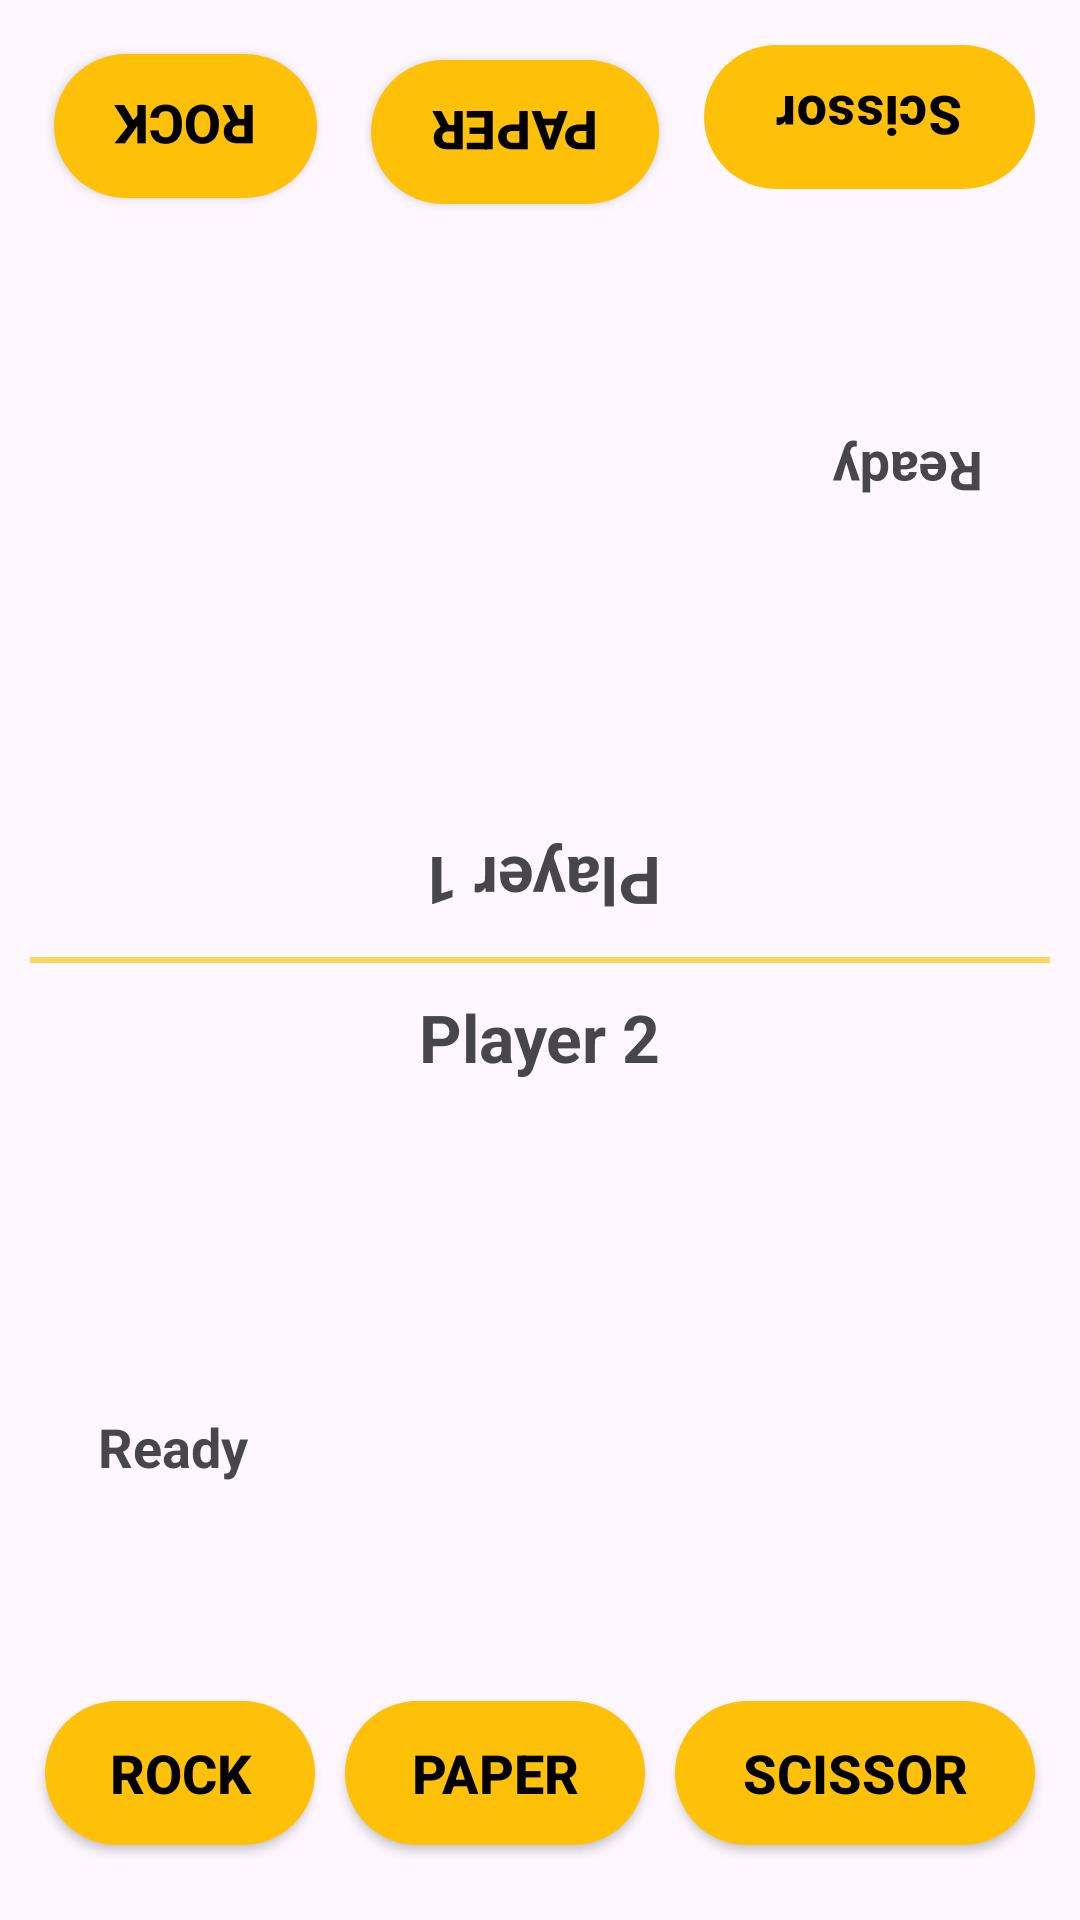

This screen was rendered from an Android layout file. Write that file and the resources it references.
<!-- AndroidManifest.xml: application theme Theme.Rock_paper_scissor_game -->
<!-- res/layout/activity_play_with_other.xml -->
<?xml version="1.0" encoding="utf-8"?>
<androidx.constraintlayout.widget.ConstraintLayout xmlns:android="http://schemas.android.com/apk/res/android"
    xmlns:app="http://schemas.android.com/apk/res-auto"
    xmlns:tools="http://schemas.android.com/tools"
    android:padding="10dp"
    android:layout_width="match_parent"
    android:layout_height="match_parent"
    tools:context=".PlayWithOther">

    <View
        android:id="@+id/centerView"
        android:layout_width="wrap_content"
        android:layout_height="2dp"
        android:background="#ffd659"
        android:layout_margin="10dp"
        app:layout_constraintBottom_toBottomOf="parent"
        app:layout_constraintEnd_toEndOf="parent"
        app:layout_constraintStart_toStartOf="parent"
        app:layout_constraintTop_toTopOf="parent" />

    <TextView
        android:id="@+id/player2"
        android:layout_width="wrap_content"
        android:layout_height="wrap_content"
        app:layout_constraintTop_toBottomOf="@id/centerView"
        app:layout_constraintEnd_toEndOf="parent"
        app:layout_constraintStart_toStartOf="parent"
        android:text="@string/player2"
        android:textStyle="bold"
        android:textSize="22sp"
        android:layout_margin="10dp"
        />

    <TextView
        android:id="@+id/player1"
        android:layout_width="wrap_content"
        android:layout_height="wrap_content"
        app:layout_constraintBottom_toTopOf="@id/centerView"
        app:layout_constraintEnd_toEndOf="parent"
        app:layout_constraintStart_toStartOf="parent"
        android:text="@string/player1"
        android:textStyle="bold"
        android:textSize="22sp"
        android:layout_margin="10dp"
        android:rotation="180"
        />

    <LinearLayout
        android:id="@+id/linearLayout3"
        android:layout_width="wrap_content"
        android:layout_height="wrap_content"
        android:layout_marginTop="10dp"
        android:gravity="center"
        android:orientation="horizontal"
        app:layout_constraintEnd_toEndOf="parent"
        app:layout_constraintStart_toStartOf="parent"
        app:layout_constraintTop_toBottomOf="@id/player2">

        <ImageView
            android:id="@+id/player2Star1"
            android:layout_width="32dp"
            android:layout_height="32dp"
            android:padding="1dp"
            android:src="@drawable/no_star" />

        <ImageView
            android:id="@+id/player2Star2"
            android:layout_width="32dp"
            android:layout_height="32dp"
            android:padding="1dp"
            android:src="@drawable/no_star" />

        <ImageView
            android:id="@+id/player2Star3"
            android:layout_width="32dp"
            android:layout_height="32dp"
            android:padding="1dp"
            android:src="@drawable/no_star" />
    </LinearLayout>

    <LinearLayout
        android:id="@+id/linearLayout"
        android:layout_width="wrap_content"
        android:layout_height="wrap_content"
        android:layout_marginBottom="10dp"
        android:gravity="center"
        android:orientation="horizontal"
        android:rotation="180"
        app:layout_constraintBottom_toTopOf="@id/player1"
        app:layout_constraintEnd_toEndOf="parent"
        app:layout_constraintStart_toStartOf="parent">

        <ImageView
            android:id="@+id/player1Star1"
            android:layout_width="32dp"
            android:layout_height="32dp"
            android:padding="1dp"
            android:src="@drawable/no_star" />

        <ImageView
            android:id="@+id/player1Star2"
            android:layout_width="32dp"
            android:layout_height="32dp"
            android:padding="1dp"
            android:src="@drawable/no_star" />

        <ImageView
            android:id="@+id/player1Star3"
            android:layout_width="32dp"
            android:layout_height="32dp"
            android:padding="1dp"
            android:src="@drawable/no_star" />
    </LinearLayout>

    <LinearLayout
        android:id="@+id/linearLayout4"
        android:layout_width="match_parent"
        android:layout_height="wrap_content"
        android:layout_marginBottom="10dp"
        android:orientation="horizontal"
        app:layout_constraintBottom_toBottomOf="parent"
        app:layout_constraintEnd_toEndOf="parent"
        app:layout_constraintStart_toStartOf="parent">

        <Button
            android:id="@+id/rock2"
            android:layout_width="0dp"
            android:layout_height="wrap_content"
            android:layout_margin="5dp"
            android:layout_weight="3"
            android:background="@drawable/gradient_bg"
            android:text="Rock"
            android:textColor="@color/black"
            android:textSize="18sp"
            android:textStyle="bold"
            app:backgroundTint="#FFC107" />

        <Button
            android:id="@+id/paper2"
            android:layout_width="10dp"
            android:layout_height="wrap_content"
            android:layout_margin="5dp"
            android:layout_weight="3"
            android:background="@drawable/gradient_bg"
            android:text="Paper"
            android:textColor="@color/black"
            android:textSize="18sp"
            android:textStyle="bold"
            app:backgroundTint="#FFC107" />

        <Button
            android:id="@+id/scissor2"
            android:layout_width="0dp"
            android:layout_height="wrap_content"
            android:layout_margin="5dp"
            android:layout_weight="4"
            android:background="@drawable/gradient_bg"
            android:text="Scissor"
            android:textColor="@color/black"
            android:textSize="18sp"
            android:textStyle="bold"
            app:backgroundTint="#FFC107" />
    </LinearLayout>


    <LinearLayout
        android:id="@+id/linearLayout2"
        android:layout_width="match_parent"
        android:layout_height="wrap_content"
        android:orientation="horizontal"
        app:layout_constraintEnd_toEndOf="parent"
        app:layout_constraintStart_toStartOf="parent"
        app:layout_constraintTop_toTopOf="parent">

        <Button
            android:id="@+id/rock1"
            android:layout_width="0dp"
            android:layout_height="wrap_content"
            android:layout_margin="8dp"
            android:layout_weight="3.2"
            android:background="@drawable/gradient_bg"
            android:rotation="180"
            android:text="Rock"
            android:textColor="@color/black"
            android:textSize="18sp"
            android:textStyle="bold"
            app:backgroundTint="#FFC107" />

        <Button
            android:id="@+id/paper1"
            android:layout_width="0dp"
            android:layout_height="wrap_content"
            android:layout_margin="10dp"
            android:layout_weight="3.5"
            android:background="@drawable/gradient_bg"
            android:rotation="180"
            android:text="Paper"
            android:textColor="@color/black"
            android:textSize="18sp"
            android:textStyle="bold"
            app:backgroundTint="#FFC107" />

        <com.google.android.material.button.MaterialButton
            android:id="@+id/scissor1"
            android:layout_width="0dp"
            android:layout_height="wrap_content"
            android:layout_margin="5dp"
            android:layout_weight="4"
            android:background="@drawable/gradient_bg"
            android:rotation="180"
            android:text="Scissor"
            android:textColor="@color/black"
            android:textSize="18sp"
            android:textStyle="bold"
            app:backgroundTint="#FFC107" />
    </LinearLayout>

    <ImageView
        android:id="@+id/player1Choice"
        android:layout_width="150dp"
        android:layout_height="150dp"
        android:rotation="180"
        app:layout_constraintBottom_toTopOf="@+id/linearLayout"
        app:layout_constraintEnd_toEndOf="parent"
        app:layout_constraintStart_toStartOf="parent"
        app:layout_constraintTop_toBottomOf="@+id/linearLayout2"
        tools:src="@drawable/rock" />

    <ImageView
        android:id="@+id/player2Choice"
        android:layout_width="150dp"
        android:layout_height="150dp"
        app:layout_constraintBottom_toTopOf="@+id/linearLayout4"
        app:layout_constraintEnd_toEndOf="parent"
        app:layout_constraintStart_toStartOf="parent"
        app:layout_constraintTop_toBottomOf="@+id/linearLayout3"
        tools:src="@drawable/paper" />

    <TextView
        android:id="@+id/statusPlayer1"
        android:layout_width="wrap_content"
        android:layout_height="wrap_content"
        android:text="Ready"
        android:textSize="18sp"
        android:textStyle="bold"
        android:rotation="180"
        app:layout_constraintBottom_toTopOf="@+id/linearLayout"
        app:layout_constraintEnd_toEndOf="parent"
        app:layout_constraintStart_toEndOf="@+id/player1Choice"
        app:layout_constraintTop_toBottomOf="@+id/linearLayout2" />

    <TextView
        android:id="@+id/statusPlayer2"
        android:layout_width="wrap_content"
        android:layout_height="wrap_content"
        android:text="Ready"
        android:textSize="18sp"
        android:textStyle="bold"
        app:layout_constraintBottom_toTopOf="@+id/linearLayout4"
        app:layout_constraintEnd_toStartOf="@+id/player2Choice"
        app:layout_constraintStart_toStartOf="parent"
        app:layout_constraintTop_toBottomOf="@+id/linearLayout3" />

</androidx.constraintlayout.widget.ConstraintLayout>
<!-- resources referenced by this layout -->
<resources>
  <!-- drawable gradient_bg (drawable) -->
  <?xml version="1.0" encoding="utf-8"?>
  
  <shape xmlns:android="http://schemas.android.com/apk/res/android"
      android:shape="rectangle">
      <corners android:radius="30dp"/>
      <gradient android:startColor="#FFC107" android:centerColor="#FFEB3B" android:endColor="#cddc39"/>
  
  </shape>
  <string name="player1">Player 1</string>
  <string name="player2">Player 2</string>
  <style name="Theme.Rock_paper_scissor_game" parent="Base.Theme.Rock_paper_scissor_game" />
  <style name="Base.Theme.Rock_paper_scissor_game" parent="Theme.Material3.DayNight.NoActionBar">
          
          
      </style>
  <!-- not gathered from this repository: default colours our renderer supplied (Android Studio template values) -->
  <color name="black">#FF000000</color>
</resources>
